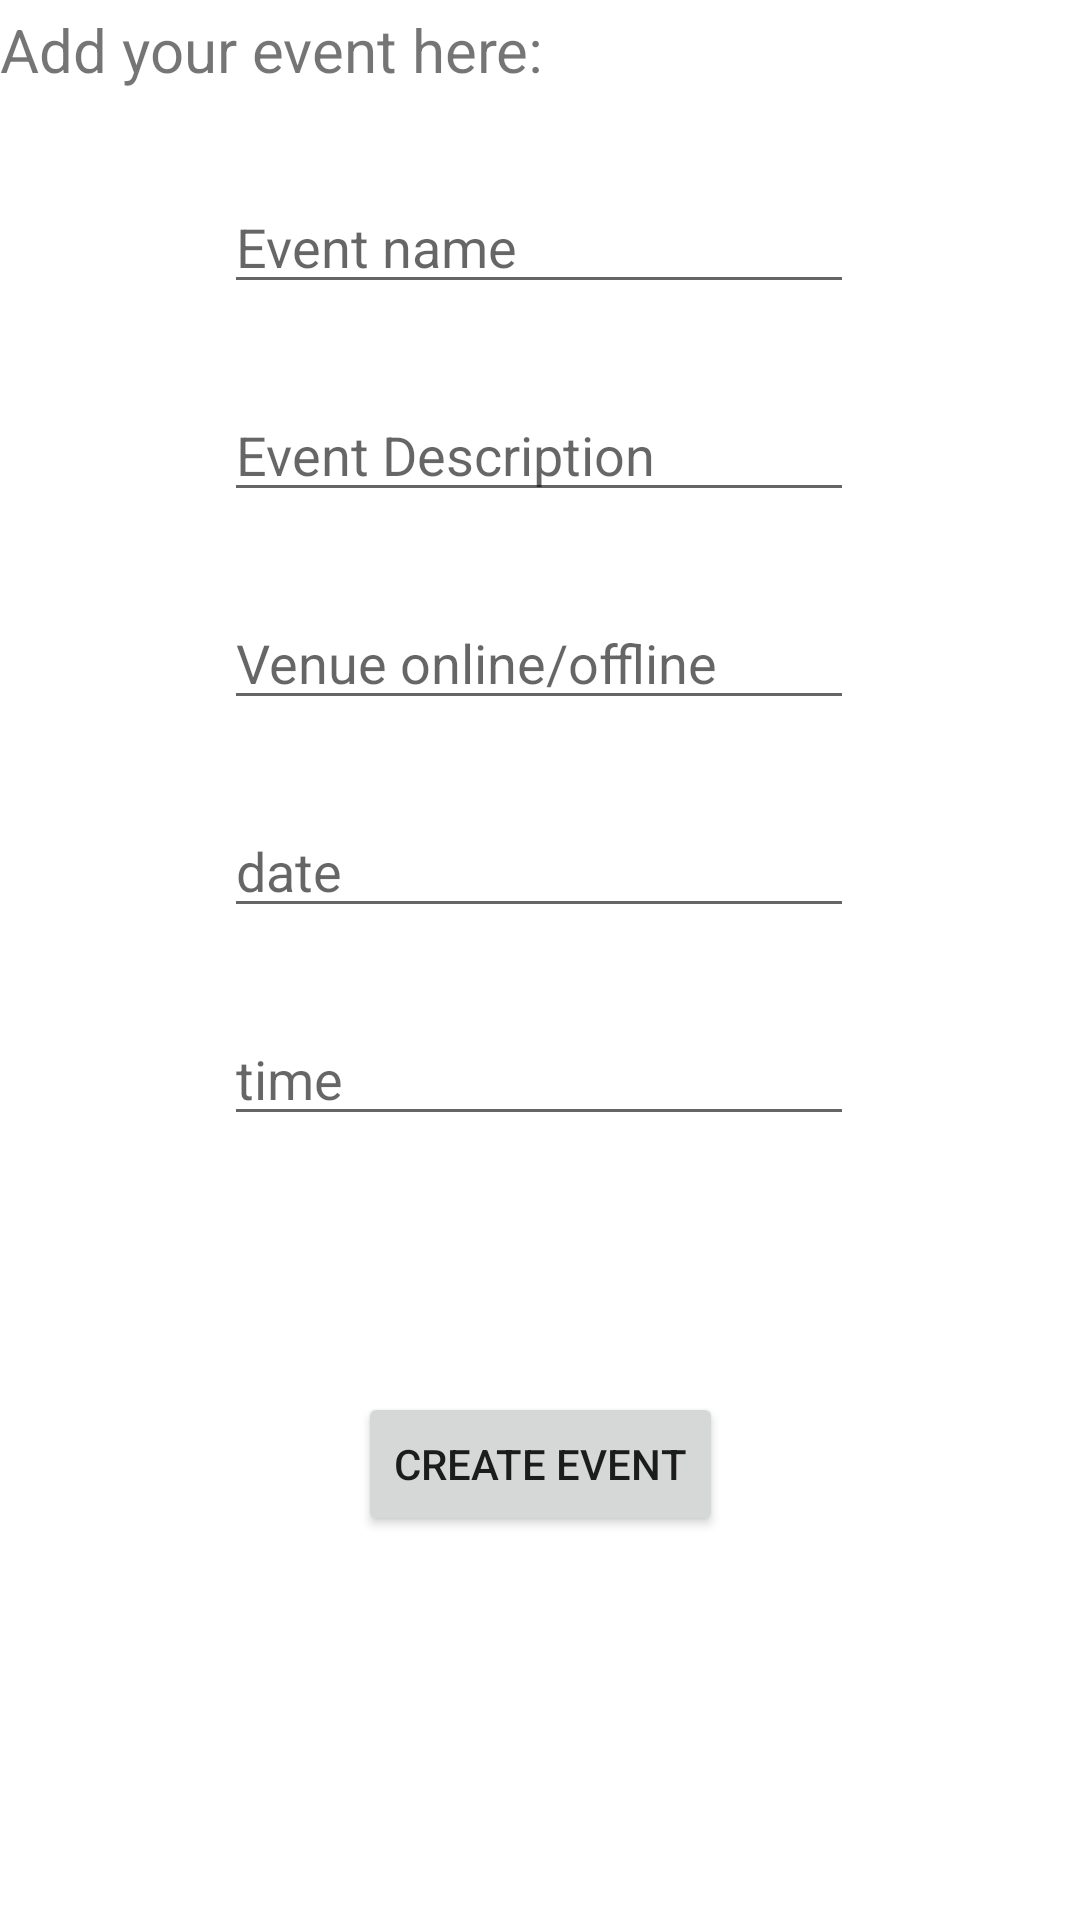

This screen was rendered from an Android layout file. Write that file and the resources it references.
<!-- AndroidManifest.xml: application theme Theme.SmartUniversity -->
<!-- res/layout/activity_events.xml -->
<?xml version="1.0" encoding="utf-8"?>
<androidx.constraintlayout.widget.ConstraintLayout xmlns:android="http://schemas.android.com/apk/res/android"
    xmlns:app="http://schemas.android.com/apk/res-auto"
    xmlns:tools="http://schemas.android.com/tools"
    android:layout_width="match_parent"
    android:layout_height="match_parent"
    tools:context=".events">

    <Button
        android:id="@+id/button4"
        android:layout_width="wrap_content"
        android:layout_height="wrap_content"
        android:layout_marginBottom="128dp"
        android:onClick="create"
        android:text="CREATE EVENT"
        app:layout_constraintBottom_toBottomOf="parent"
        app:layout_constraintEnd_toEndOf="parent"
        app:layout_constraintStart_toStartOf="parent" />

    <EditText
        android:id="@+id/editTextTextPersonName8"
        android:layout_width="wrap_content"
        android:layout_height="wrap_content"
        android:layout_marginTop="28dp"
        android:ems="10"
        android:hint="Event Description"
        android:inputType="textPersonName"
        app:layout_constraintEnd_toEndOf="parent"
        app:layout_constraintHorizontal_bias="0.497"
        app:layout_constraintStart_toStartOf="parent"
        app:layout_constraintTop_toBottomOf="@+id/editTextTextPersonName7" />

    <EditText
        android:id="@+id/editTextTextPersonName9"
        android:layout_width="wrap_content"
        android:layout_height="wrap_content"
        android:layout_marginTop="28dp"
        android:ems="10"
        android:hint="Venue online/offline"
        android:inputType="textPersonName"
        app:layout_constraintEnd_toEndOf="parent"
        app:layout_constraintHorizontal_bias="0.497"
        app:layout_constraintStart_toStartOf="parent"
        app:layout_constraintTop_toBottomOf="@+id/editTextTextPersonName8" />

    <EditText
        android:id="@+id/editTextTextPersonName10"
        android:layout_width="wrap_content"
        android:layout_height="wrap_content"
        android:layout_marginTop="28dp"
        android:ems="10"
        android:hint="date"

        android:inputType="textPersonName"
        app:layout_constraintEnd_toEndOf="parent"
        app:layout_constraintHorizontal_bias="0.497"
        app:layout_constraintStart_toStartOf="parent"
        app:layout_constraintTop_toBottomOf="@+id/editTextTextPersonName9" />

    <EditText
        android:id="@+id/editTextTextPersonName11"
        android:layout_width="wrap_content"
        android:layout_height="wrap_content"
        android:layout_marginTop="28dp"
        android:ems="10"
        android:hint="time"
        android:inputType="textPersonName"
        app:layout_constraintEnd_toEndOf="parent"
        app:layout_constraintHorizontal_bias="0.497"
        app:layout_constraintStart_toStartOf="parent"
        app:layout_constraintTop_toBottomOf="@+id/editTextTextPersonName10" />

    <EditText
        android:id="@+id/editTextTextPersonName7"
        android:layout_width="wrap_content"
        android:layout_height="wrap_content"
        android:layout_marginTop="60dp"
        android:ems="10"
        android:hint="Event name"
        android:inputType="textPersonName"
        app:layout_constraintEnd_toEndOf="parent"
        app:layout_constraintHorizontal_bias="0.497"
        app:layout_constraintStart_toStartOf="parent"
        app:layout_constraintTop_toTopOf="parent" />

    <TextView
        android:id="@+id/textView6"
        android:layout_width="291dp"
        android:layout_height="41dp"
        android:layout_marginBottom="16dp"
        android:text="Add your event here:"
        android:textSize="20sp"
        app:layout_constraintBottom_toTopOf="@+id/editTextTextPersonName7"
        app:layout_constraintEnd_toEndOf="parent"
        app:layout_constraintHorizontal_bias="0.0"
        app:layout_constraintStart_toStartOf="parent" />
</androidx.constraintlayout.widget.ConstraintLayout>
<!-- resources referenced by this layout -->
<resources>
  <style name="Theme.SmartUniversity" parent="Theme.MaterialComponents.DayNight.DarkActionBar">
          
          <item name="colorPrimary">@color/purple_500</item>
          <item name="colorPrimaryVariant">@color/purple_700</item>
          <item name="colorOnPrimary">@color/white</item>
          
          <item name="colorSecondary">@color/teal_200</item>
          <item name="colorSecondaryVariant">@color/teal_700</item>
          <item name="colorOnSecondary">@color/black</item>
          
          <item name="android:statusBarColor" tools:targetApi="l">?attr/colorPrimaryVariant</item>
          
      </style>
  <!-- not gathered from this repository: default colours our renderer supplied (Android Studio template values) -->
  <color name="purple_500">#FF6200EE</color>
  <color name="purple_700">#FF3700B3</color>
  <color name="teal_200">#FF03DAC5</color>
  <color name="teal_700">#FF018786</color>
  <color name="black">#FF000000</color>
  <color name="white">#FFFFFFFF</color>
</resources>
